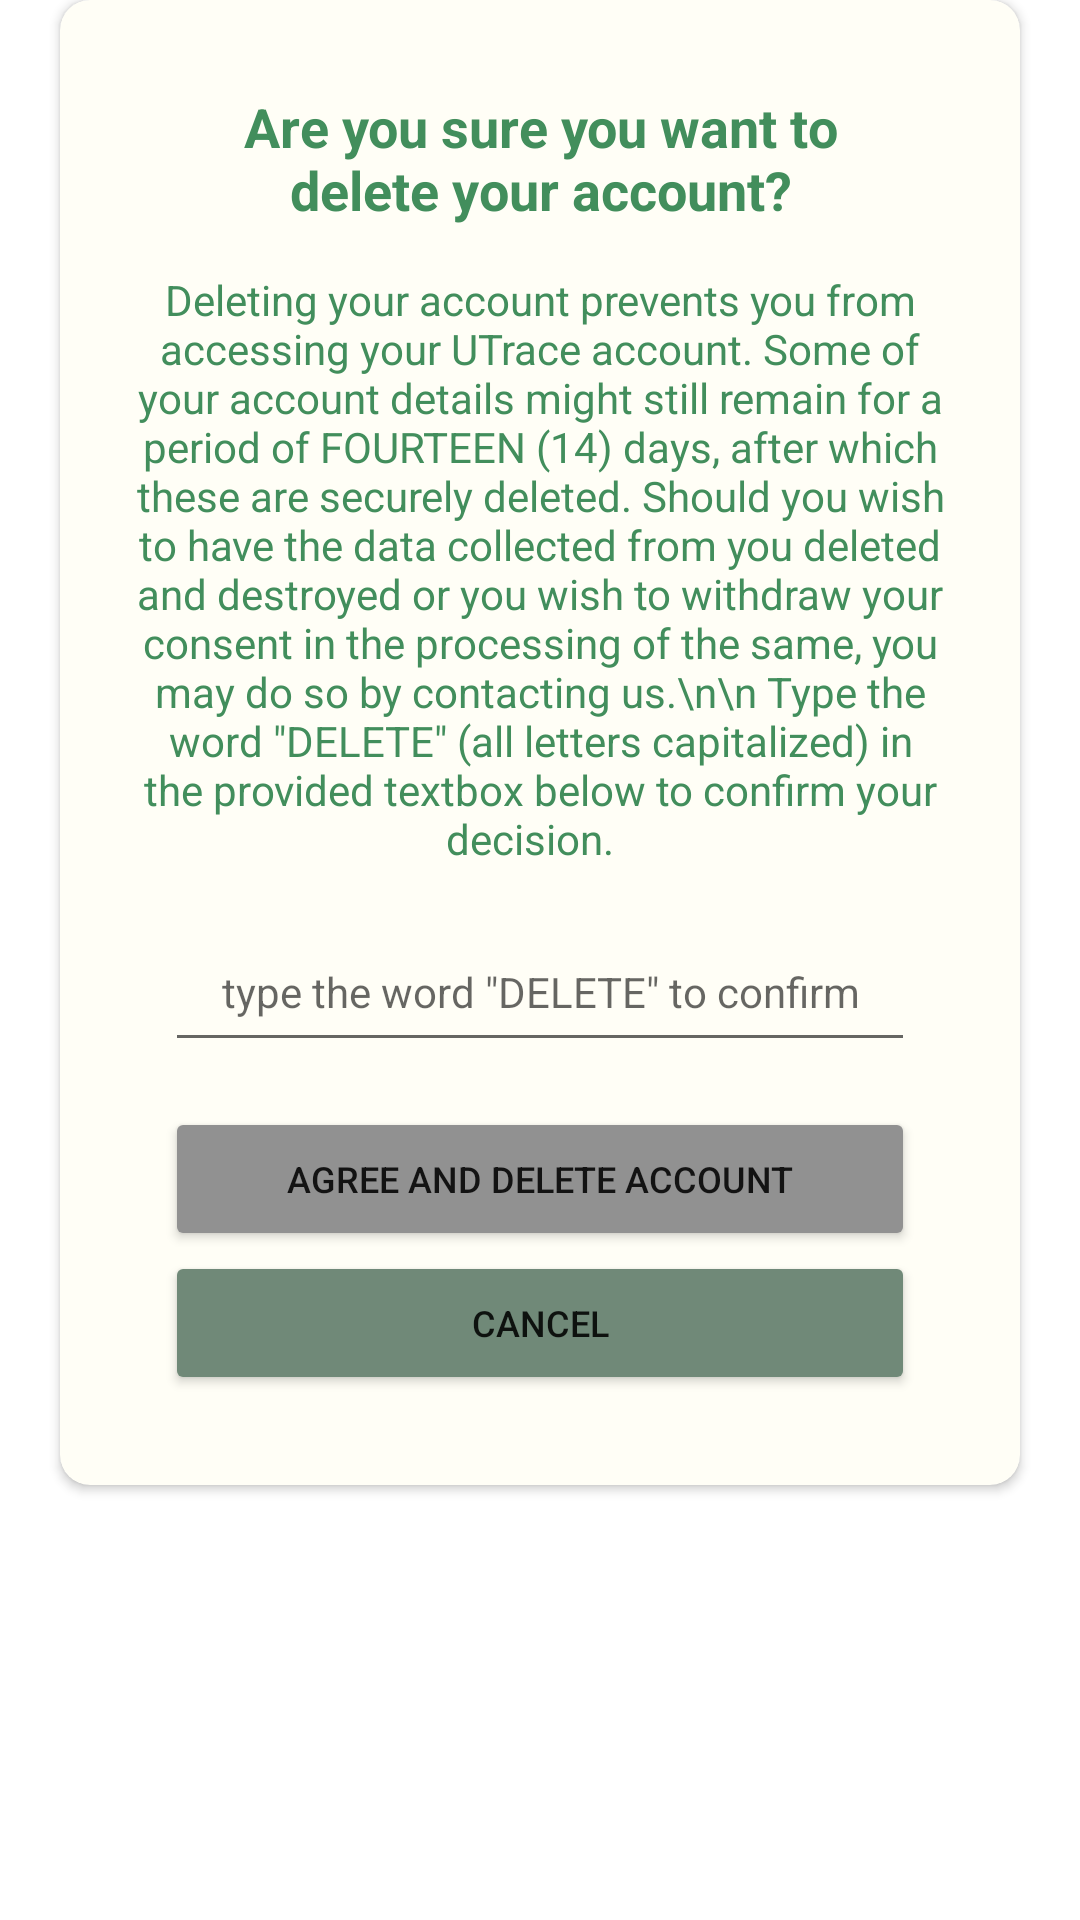

Layout XML and referenced resources for this Android screen:
<!-- AndroidManifest.xml: application theme Theme.Utrace_cts -->
<!-- res/layout/fragment_confirm_account_deletion.xml -->
<?xml version="1.0" encoding="utf-8"?>
<androidx.constraintlayout.widget.ConstraintLayout xmlns:android="http://schemas.android.com/apk/res/android"
    xmlns:app="http://schemas.android.com/apk/res-auto"
    xmlns:tools="http://schemas.android.com/tools"
    android:layout_width="match_parent"
    android:layout_height="match_parent">

    <androidx.cardview.widget.CardView
        android:layout_width="320dp"
        android:layout_height="wrap_content"
        app:cardBackgroundColor="#FFFEF6"
        app:cardCornerRadius="10dp"
        app:layout_constraintEnd_toEndOf="parent"
        app:layout_constraintStart_toStartOf="parent"
        app:layout_constraintTop_toTopOf="parent">

        <androidx.constraintlayout.widget.ConstraintLayout
            android:layout_width="match_parent"
            android:layout_height="match_parent">

            <TextView
                android:id="@+id/tv_deleteAcc_title"
                android:layout_width="200dp"
                android:layout_height="wrap_content"
                android:layout_marginTop="30dp"
                android:text="Are you sure you want to delete your account?"
                android:textAlignment="center"
                android:textColor="#428E5C"
                android:textSize="18sp"
                android:textStyle="bold"
                app:layout_constraintEnd_toEndOf="parent"
                app:layout_constraintStart_toStartOf="parent"
                app:layout_constraintTop_toTopOf="parent" />

            <TextView
                android:id="@+id/tv_deleteMessage"
                android:layout_width="280dp"
                android:layout_height="wrap_content"
                android:layout_marginTop="15dp"
                android:scrollbars="vertical"
                android:textAlignment="center"
                android:text='Deleting your account prevents you from accessing your UTrace account. Some of your account details might still remain for a period of FOURTEEN (14) days, after which these are securely deleted. Should you wish to have the data collected from you deleted and destroyed or you wish to withdraw your consent in the processing of the same, you may do so by contacting us.\n\n Type the word "DELETE" (all letters capitalized) in the provided textbox below to confirm your decision.  '
                android:textColor="#428E5C"
                app:layout_constraintEnd_toEndOf="parent"
                app:layout_constraintStart_toStartOf="parent"
                app:layout_constraintTop_toBottomOf="@+id/tv_deleteAcc_title" />

            <EditText
                android:id="@+id/et_typeDelete"
                android:layout_width="250dp"
                android:layout_height="50dp"
                android:layout_marginTop="15dp"
                android:ems="10"
                android:hint='type the word "DELETE" to confirm'
                android:textColor="#428E5C"
                android:inputType="textPersonName"
                android:textAlignment="center"
                android:textSize="14dp"
                app:layout_constraintEnd_toEndOf="parent"
                app:layout_constraintStart_toStartOf="parent"
                app:layout_constraintTop_toBottomOf="@+id/tv_deleteMessage" />

            <Button
                android:id="@+id/btn_confirmDeletion"
                android:layout_width="250dp"
                android:layout_height="48dp"
                android:layout_marginTop="15dp"
                android:backgroundTint="#919191"
                android:text="AGREE AND DELETE ACCOUNT"
                android:textSize="12sp"
                app:layout_constraintEnd_toEndOf="parent"
                app:layout_constraintStart_toStartOf="parent"
                app:layout_constraintTop_toBottomOf="@+id/et_typeDelete" />

            <Button
                android:id="@+id/btn_cancelDeletion"
                android:layout_width="250dp"
                android:layout_height="48dp"
                android:layout_marginBottom="30dp"
                android:backgroundTint="#708978"
                android:text="CANCEL"
                android:textSize="12sp"
                app:layout_constraintBottom_toBottomOf="parent"
                app:layout_constraintEnd_toEndOf="parent"
                app:layout_constraintStart_toStartOf="parent"
                app:layout_constraintTop_toBottomOf="@+id/btn_confirmDeletion" />

        </androidx.constraintlayout.widget.ConstraintLayout>
    </androidx.cardview.widget.CardView>

</androidx.constraintlayout.widget.ConstraintLayout>
<!-- resources referenced by this layout -->
<resources>
  <style name="Theme.Utrace_cts" parent="Theme.MaterialComponents.DayNight.NoActionBar">
          
          <item name="colorPrimary">@color/purple_500</item>
          <item name="colorPrimaryVariant">#2A8348</item>
          <item name="colorOnPrimary">@color/white</item>
          
          <item name="colorSecondary">@color/teal_200</item>
          <item name="colorSecondaryVariant">@color/teal_700</item>
          <item name="colorOnSecondary">@color/black</item>
          
          <item name="android:statusBarColor" tools:targetApi="l">?attr/colorPrimaryVariant</item>
          
      </style>
  <!-- not gathered from this repository: default colours our renderer supplied (Android Studio template values) -->
  <color name="purple_500">#FF6200EE</color>
  <color name="teal_200">#FF03DAC5</color>
  <color name="teal_700">#FF018786</color>
  <color name="black">#FF000000</color>
  <color name="white">#FFFFFFFF</color>
</resources>
